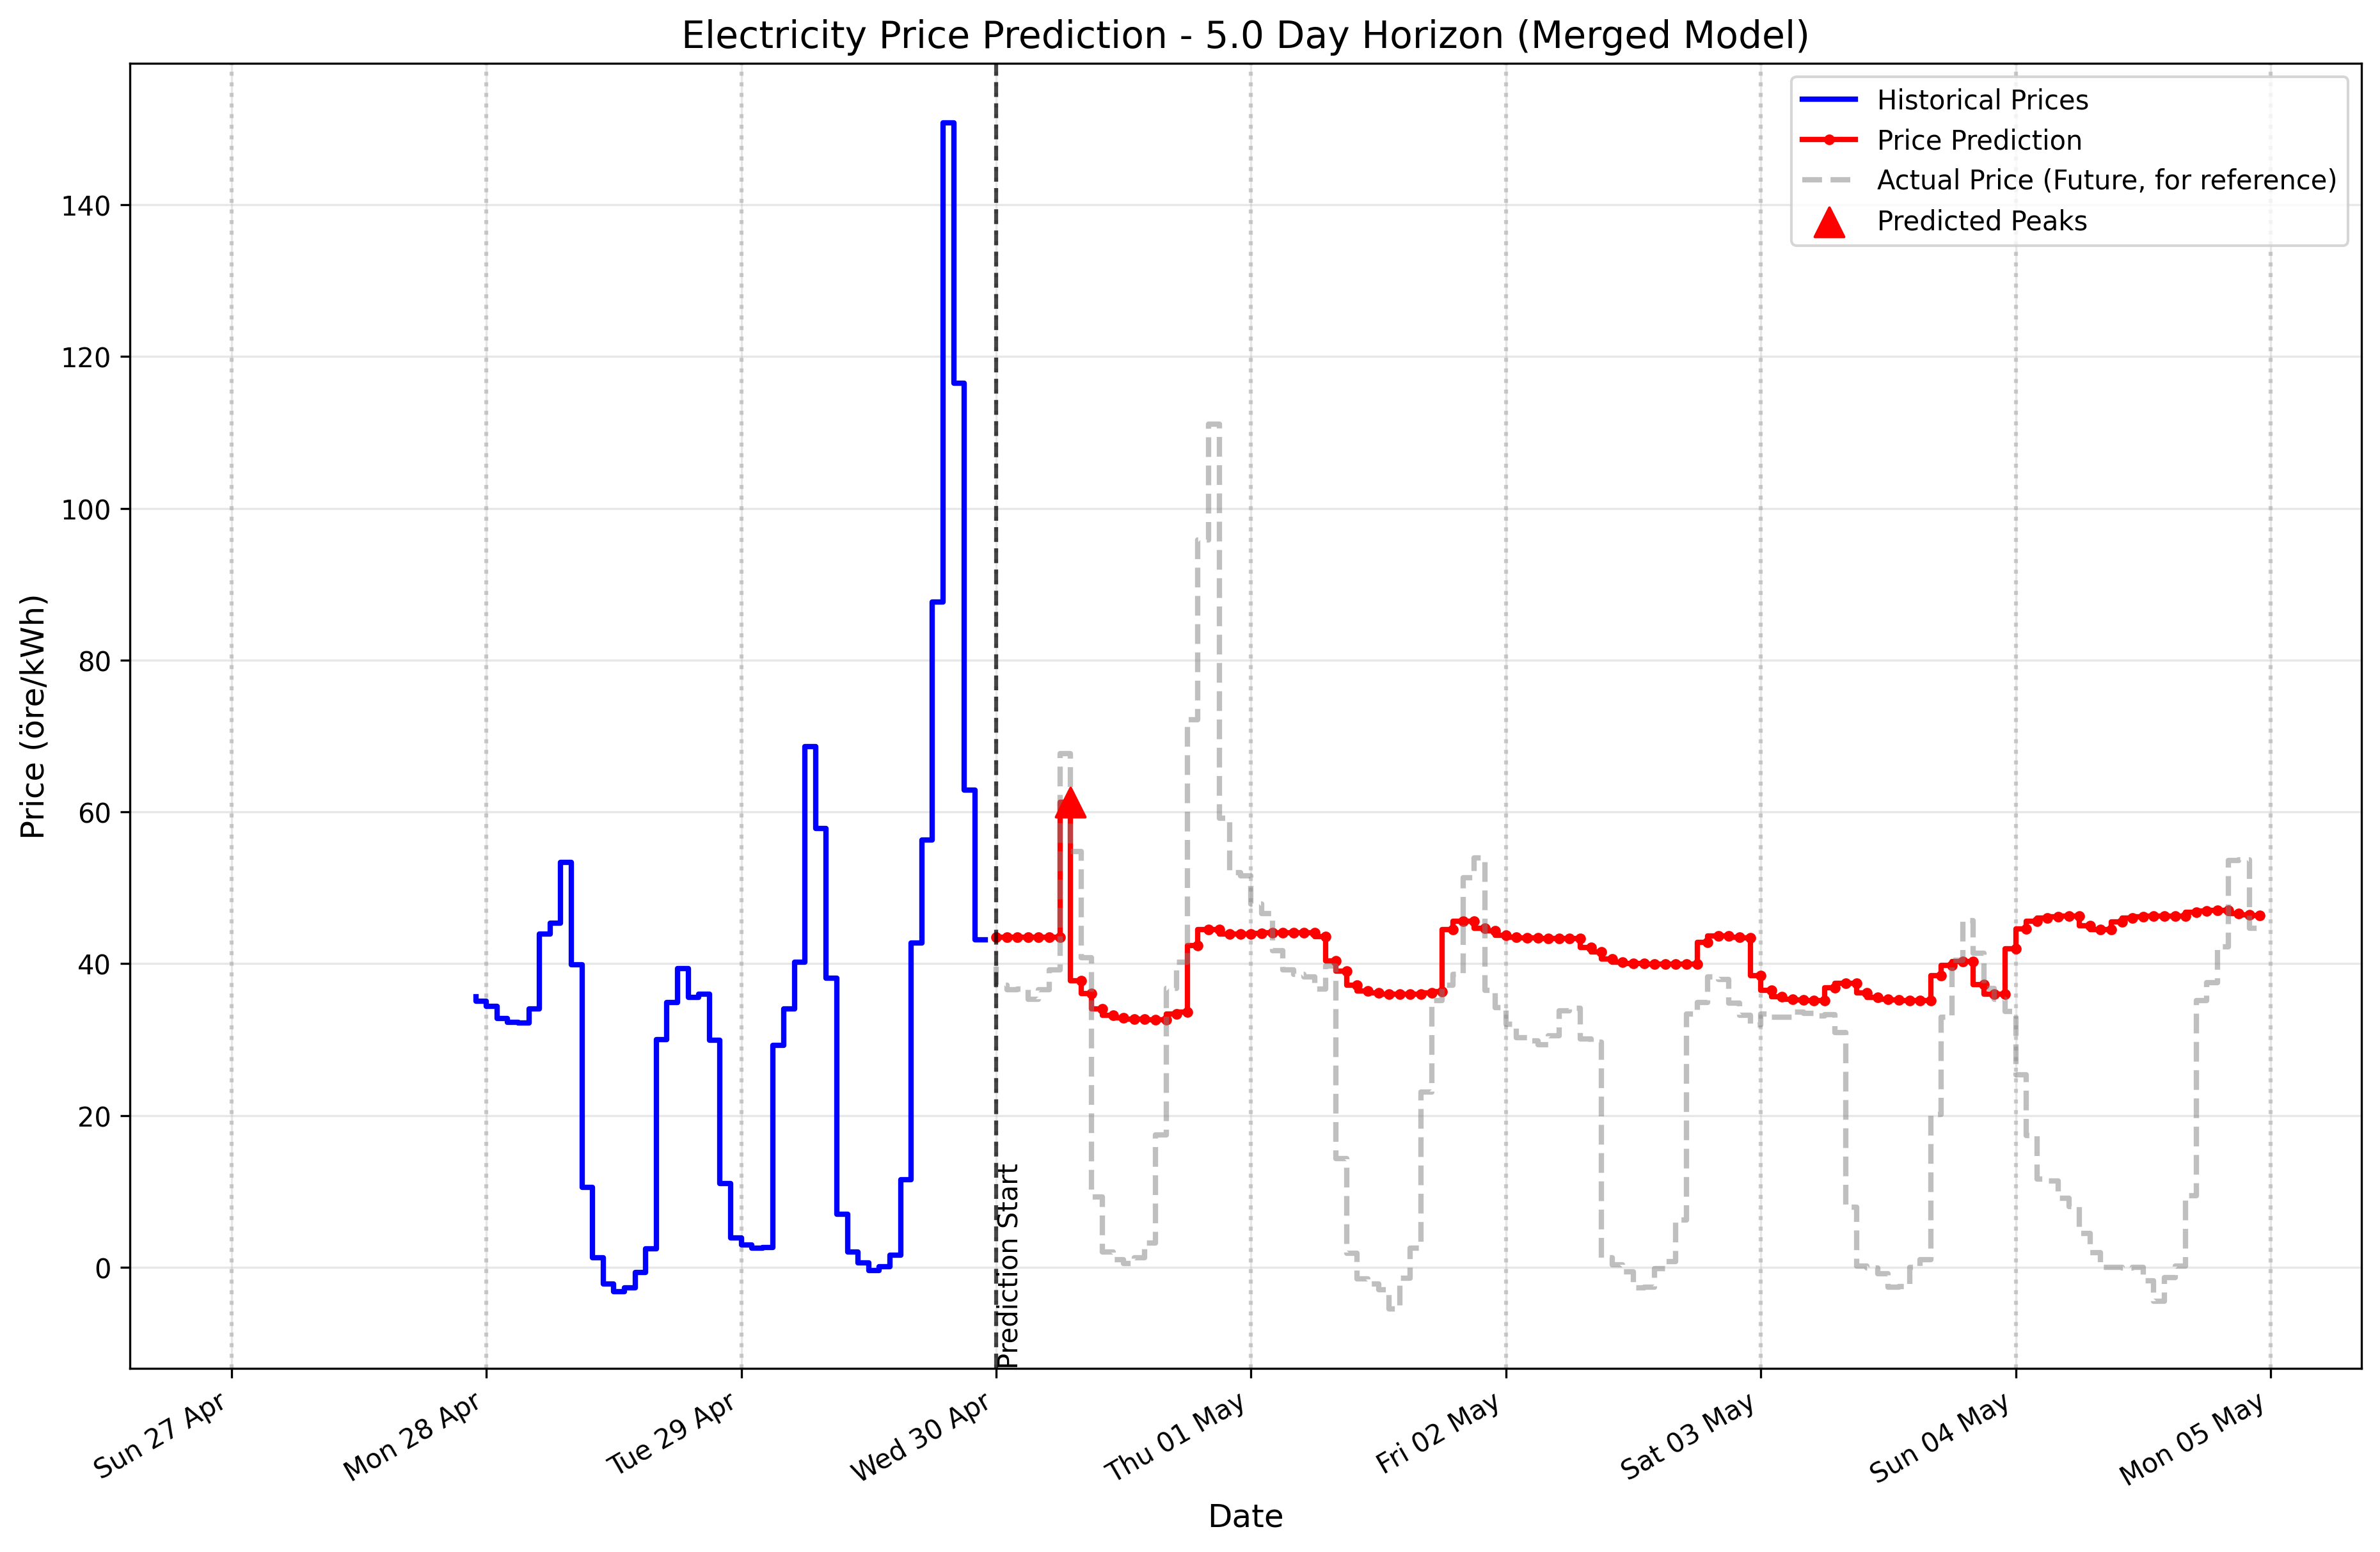

Values plotted in this chart, from the file beside it:
timestamp, predicted_price, trend_prediction_smooth, peak_probability, is_predicted_peak, valley_probability, is_predicted_valley, price_prediction
2025-04-30 00:00:00+00:00, 43.54, 43.54, 0.008599, 0, 0.5398, 0, 43.54
2025-04-30 01:00:00+00:00, 43.54, 43.54, 0.003611, 0, 0.5399, 0, 43.54
2025-04-30 02:00:00+00:00, 43.54, 43.54, 0.02779, 0, 0.54, 0, 43.54
2025-04-30 03:00:00+00:00, 43.54, 43.54, 0.07088, 0, 0.5399, 0, 43.54
2025-04-30 04:00:00+00:00, 43.54, 43.54, 0.3165, 0, 0.5399, 0, 43.54
2025-04-30 05:00:00+00:00, 43.54, 43.54, 0.7693, 0, 0.5398, 0, 43.54
2025-04-30 06:00:00+00:00, 43.54, 43.54, 0.8347, 0, 0.5397, 0, 43.54
2025-04-30 07:00:00+00:00, 40.58, 41.77, 0.9341, 1, 0.5396, 0, 61.27
2025-04-30 08:00:00+00:00, 35.04, 37.73, 0.8993, 0, 0.5396, 0, 37.73
2025-04-30 09:00:00+00:00, 35.04, 36.12, 0.4244, 0, 0.5395, 0, 36.12
2025-04-30 10:00:00+00:00, 32.64, 34.03, 0.03495, 0, 0.5395, 0, 34.03
2025-04-30 11:00:00+00:00, 32.64, 33.2, 0.01191, 0, 0.5394, 0, 33.2
2025-04-30 12:00:00+00:00, 32.64, 32.87, 0.03552, 0, 0.5394, 0, 32.87
2025-04-30 13:00:00+00:00, 32.64, 32.73, 0.01531, 0, 0.5394, 0, 32.73
2025-04-30 14:00:00+00:00, 32.64, 32.68, 0.05034, 0, 0.5393, 0, 32.68
2025-04-30 15:00:00+00:00, 32.64, 32.66, 0.09947, 0, 0.5392, 0, 32.66
2025-04-30 16:00:00+00:00, 32.64, 32.66, 0.4477, 0, 0.5392, 0, 32.66
2025-04-30 17:00:00+00:00, 33.84, 33.36, 0.8326, 0, 0.5393, 0, 33.36
2025-04-30 18:00:00+00:00, 33.84, 33.65, 0.8631, 0, 0.5393, 0, 33.65
2025-04-30 19:00:00+00:00, 48.3, 42.44, 0.6355, 0, 0.5393, 0, 42.44
2025-04-30 20:00:00+00:00, 48.3, 44.51, 0.3209, 0, 0.5393, 0, 44.51
2025-04-30 21:00:00+00:00, 43.54, 44.51, 0.3282, 0, 0.5392, 0, 44.51
2025-04-30 22:00:00+00:00, 43.54, 43.93, 0.2123, 0, 0.5392, 0, 43.93
2025-04-30 23:00:00+00:00, 43.54, 43.93, 0.3635, 0, 0.5392, 0, 43.93
2025-05-01 00:00:00+00:00, 44.09, 43.93, 0.3396, 0, 0.5392, 0, 43.93
2025-05-01 01:00:00+00:00, 44.09, 44.03, 0.1131, 0, 0.5392, 0, 44.03
2025-05-01 02:00:00+00:00, 44.09, 44.06, 0.1503, 0, 0.5391, 0, 44.06
2025-05-01 03:00:00+00:00, 44.09, 44.08, 0.07624, 0, 0.5391, 0, 44.08
2025-05-01 04:00:00+00:00, 44.09, 44.08, 0.1544, 0, 0.5391, 0, 44.08
2025-05-01 05:00:00+00:00, 44.09, 44.09, 0.4364, 0, 0.539, 0, 44.09
2025-05-01 06:00:00+00:00, 44.09, 44.09, 0.5995, 0, 0.5389, 0, 44.09
2025-05-01 07:00:00+00:00, 43.25, 43.58, 0.8907, 0, 0.5388, 0, 43.58
2025-05-01 08:00:00+00:00, 38.17, 40.34, 0.8802, 0, 0.5387, 0, 40.34
2025-05-01 09:00:00+00:00, 38.17, 39.04, 0.5403, 0, 0.5386, 0, 39.04
2025-05-01 10:00:00+00:00, 35.95, 37.19, 0.1112, 0, 0.5386, 0, 37.19
2025-05-01 11:00:00+00:00, 35.95, 36.45, 0.07973, 0, 0.5385, 0, 36.45
2025-05-01 12:00:00+00:00, 35.95, 36.15, 0.2935, 0, 0.5384, 0, 36.15
2025-05-01 13:00:00+00:00, 35.95, 36.03, 0.07103, 0, 0.5383, 0, 36.03
2025-05-01 14:00:00+00:00, 35.95, 35.98, 0.08714, 0, 0.5382, 0, 35.98
2025-05-01 15:00:00+00:00, 35.95, 35.96, 0.1236, 0, 0.5381, 0, 35.96
2025-05-01 16:00:00+00:00, 35.95, 35.96, 0.4218, 0, 0.538, 0, 35.96
2025-05-01 17:00:00+00:00, 36.37, 36.2, 0.7465, 0, 0.5381, 0, 36.2
2025-05-01 18:00:00+00:00, 36.37, 36.3, 0.7708, 0, 0.5381, 0, 36.3
2025-05-01 19:00:00+00:00, 50.04, 44.54, 0.4559, 0, 0.5381, 0, 44.54
2025-05-01 20:00:00+00:00, 50.04, 45.59, 0.204, 0, 0.5381, 0, 45.59
2025-05-01 21:00:00+00:00, 44.09, 45.59, 0.2973, 0, 0.5381, 0, 45.59
2025-05-01 22:00:00+00:00, 44.09, 44.69, 0.2661, 0, 0.5381, 0, 44.69
2025-05-01 23:00:00+00:00, 44.09, 44.33, 0.4953, 0, 0.5381, 0, 44.33
2025-05-02 00:00:00+00:00, 43.35, 43.74, 0.5056, 0, 0.5381, 0, 43.74
2025-05-02 01:00:00+00:00, 43.35, 43.51, 0.2094, 0, 0.5381, 0, 43.51
2025-05-02 02:00:00+00:00, 43.35, 43.42, 0.2803, 0, 0.538, 0, 43.42
2025-05-02 03:00:00+00:00, 43.35, 43.38, 0.1264, 0, 0.538, 0, 43.38
2025-05-02 04:00:00+00:00, 43.35, 43.36, 0.2117, 0, 0.538, 0, 43.36
2025-05-02 05:00:00+00:00, 43.35, 43.36, 0.4768, 0, 0.5379, 0, 43.36
2025-05-02 06:00:00+00:00, 43.35, 43.36, 0.5575, 0, 0.5378, 0, 43.36
2025-05-02 07:00:00+00:00, 43.64, 43.36, 0.8739, 0, 0.5378, 0, 43.36
2025-05-02 08:00:00+00:00, 41.16, 42.11, 0.8529, 0, 0.5376, 0, 42.11
2025-05-02 09:00:00+00:00, 41.16, 41.54, 0.4977, 0, 0.5376, 0, 41.54
2025-05-02 10:00:00+00:00, 39.98, 40.6, 0.1137, 0, 0.5375, 0, 40.6
2025-05-02 11:00:00+00:00, 39.98, 40.23, 0.1063, 0, 0.5374, 0, 40.23
... 60 more rows
